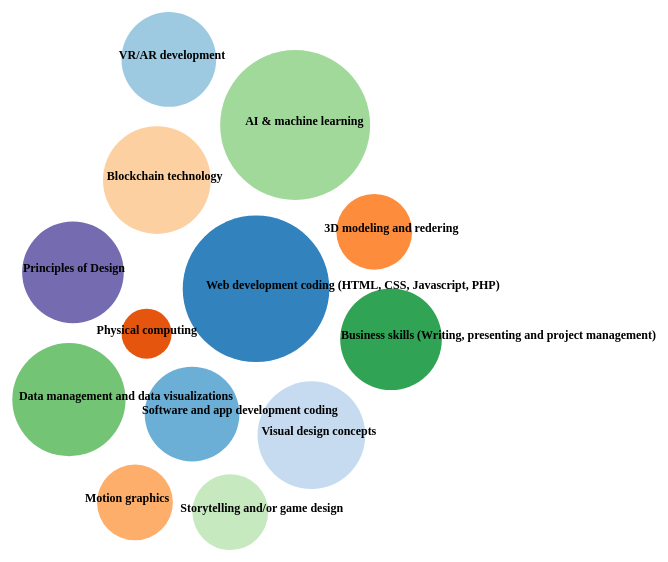
D3 v4 page, settled after 360 driven frames (6 s of simulated time); the page loaded 1 data file(s).


// ── workstat.js
// Credit to sources:
// Create a jQuery Slide Menu (Side Pulling Content): https://www.youtube.com/watch?v=hxND35w0L2I
// This code is inspired in the work and tutorial of Jonathan Soma: https://www.youtube.com/watch?v=lPr60pexvEM

//SIDEBAR CODE
// $(document).ready(function(){
// 		$('#sidebar-btn').click(function(){
// 			$('#sidebar').toggleClass('visible');
// 		});
// 	});


(function() {
	var width = 1000,
	  height = 700;

	var svg = d3.select("#workStatChart")
	  .append("svg")
      .attr("width", width)
      .attr("height", height)
      .append("g")
      .attr("transform", "translate(0,0)")

    var radiusScale = d3.scaleSqrt().domain([0, 15]).range([25,75])

    var simulation = d3.forceSimulation()
      .force("x", d3.forceX(width / 2).strength(0.085))
      .force("y", d3.forceY(height / 2).strength(0.05))
      .force("collide", d3.forceCollide(function(d){
      	return radiusScale(d.votes) + 10;
      }))

    var color = d3.scaleOrdinal(d3.schemeCategory20c);

    d3.queue()
      .defer(d3.csv, "workstat.csv")
      .await(ready)

    function ready (error, datapoints){

    	var circles = svg.selectAll(".artist")
    	  .attr("id", function(d) { 
    	  	return d.id; 
    	  })
    	  .data(datapoints)
    	  .enter().append("circle")
    	  .attr("class", "artist")
    	  .attr("r", function(d)  {
    	  	return radiusScale(d.votes)
    	  })
    	  .attr("fill", function(d) { 
    	  	return color(d.id); 
    	  })
    	  .on('click', function(d)  {
    	  	console.log(d)
    	  })

      var texts = svg.selectAll(null)
        .data(datapoints)
        .enter()
        .append('text')
        .text(d => d.id)
        .attr('color', 'black')
        .attr('font-weight', 'bold')
        .attr('font-size', 12)
        .attr('inline-size', '100px')
	  

    simulation.nodes(datapoints)
      .on('tick', ticked)

    function ticked() {
    	circles
    	  .attr("cx", function(d)  {
    	  	return d.x
    	  })
    	  .attr("cy", function(d)  {
    	  	return d.y
    	  });

        texts.attr('x', (data) => {
            return (data.x - 50)
        })
        .attr('y', (data) => {
            return data.y
        });
    	  }
    
    }

    })();

### data: workstat.csv
id, votes, amount, decade
Web development coding (HTML, CSS, Javas…, 14, 6, yes
Software and app development coding, 3, 6, no
VR/AR development, 3, 6, yes
Visual design concepts, 5, 6, no
Physical computing, 0, 11, yes
3D modeling and redering, 1, 6, no
Motion graphics, 1, 9, yes
Blockchain technology, 5, 9, no
Business skills (Writing, presenting and…, 4, 6, yes
Data management and data visualizations, 6, 6, no
AI & machine learning, 15, 6, yes
Storytelling and/or game design, 1, 11, no
Principles of Design, 4, 1, yes